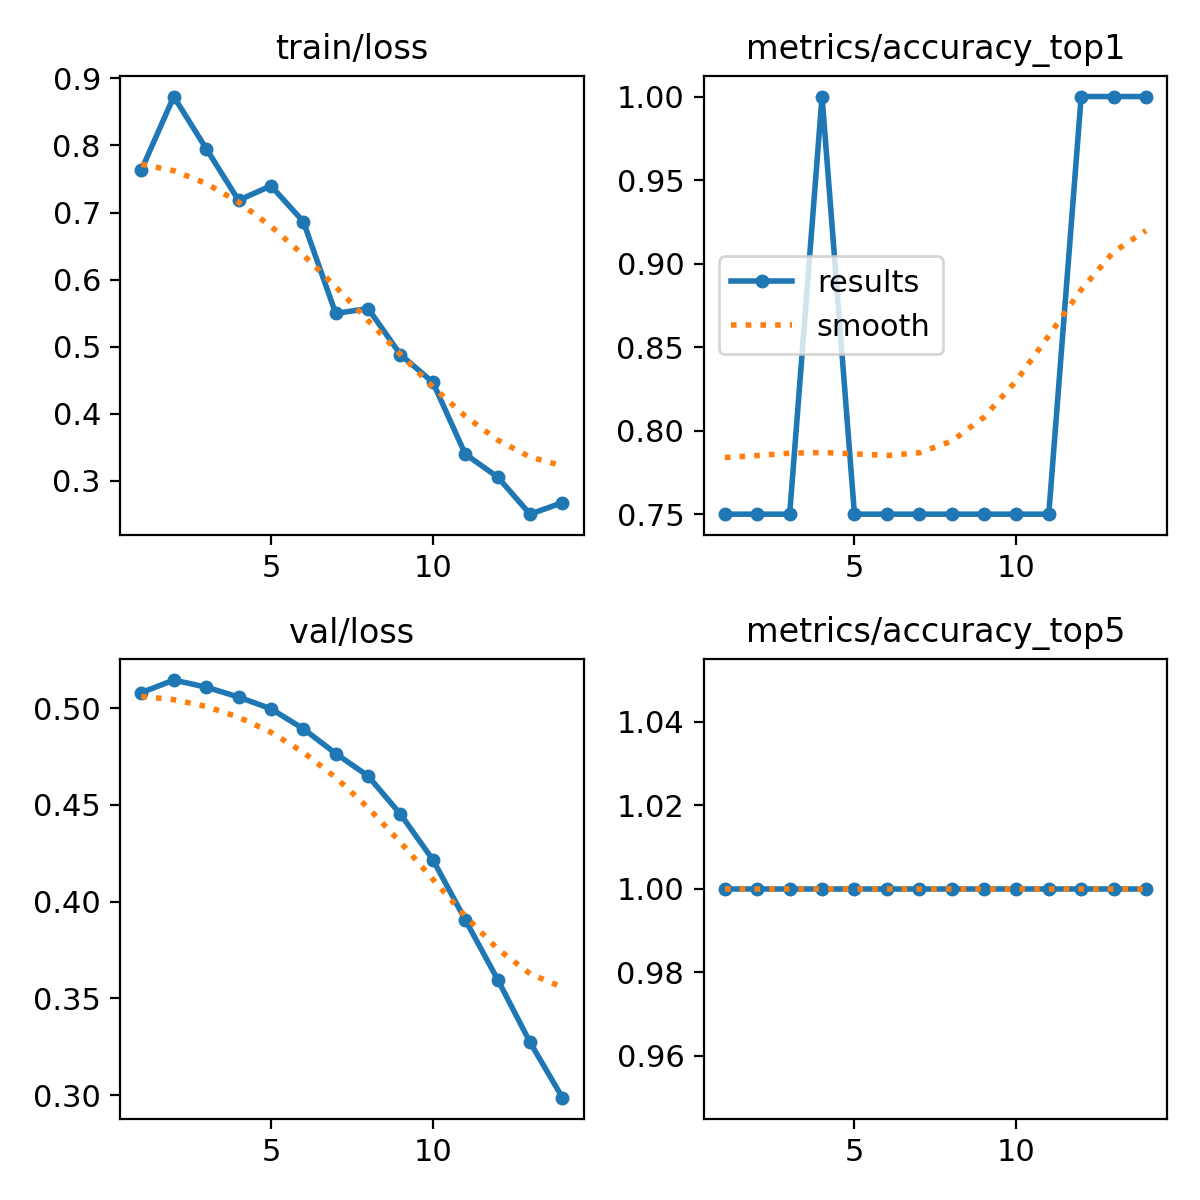

Data behind this chart, as committed beside it:
epoch, time, train/loss, metrics/accuracy_top1, metrics/accuracy_top5, val/loss, lr/pg0, lr/pg1, lr/pg2
1, 1.038, 0.7633, 0.75, 1, 0.508, 0, 0, 0
2, 2.338, 0.8728, 0.75, 1, 0.5145, 1.6505e-05, 1.6505e-05, 1.6505e-05
3, 3.198, 0.7954, 0.75, 1, 0.5108, 3.26799e-05, 3.26799e-05, 3.26799e-05
4, 4.004, 0.7183, 1, 1, 0.5057, 4.85247e-05, 4.85247e-05, 4.85247e-05
5, 4.85, 0.7398, 0.75, 1, 0.4996, 6.40395e-05, 6.40395e-05, 6.40395e-05
6, 5.692, 0.6866, 0.75, 1, 0.4893, 7.92242e-05, 7.92242e-05, 7.92242e-05
7, 6.477, 0.5496, 0.75, 1, 0.4765, 9.40788e-05, 9.40788e-05, 9.40788e-05
8, 7.287, 0.557, 0.75, 1, 0.4649, 0.0001086, 0.0001086, 0.0001086
9, 8.093, 0.4882, 0.75, 1, 0.4451, 0.0001228, 0.0001228, 0.0001228
10, 8.907, 0.447, 0.75, 1, 0.4216, 0.0001367, 0.0001367, 0.0001367
11, 9.71, 0.34, 0.75, 1, 0.3906, 0.0001502, 0.0001502, 0.0001502
12, 10.5, 0.3059, 1, 1, 0.3597, 0.0001634, 0.0001634, 0.0001634
13, 11.29, 0.2506, 1, 1, 0.3272, 0.0001763, 0.0001763, 0.0001763
14, 12.1, 0.2678, 1, 1, 0.2986, 0.0001888, 0.0001888, 0.0001888
